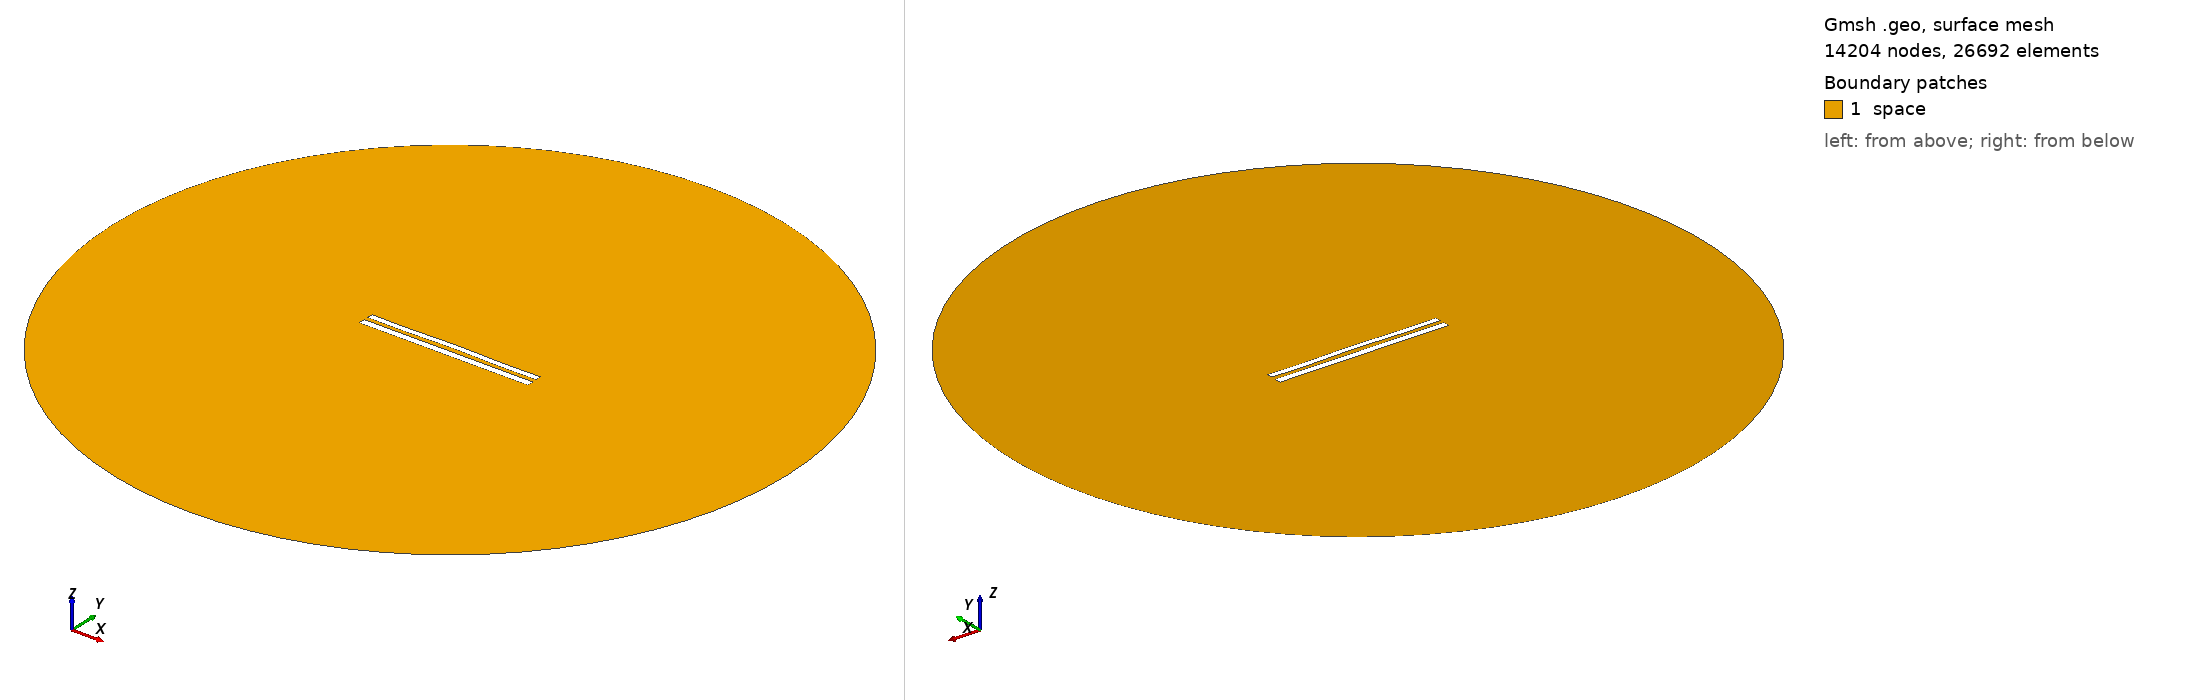

Gmsh geometry script, surface-meshed: 14204 nodes, 26692 surface elements. Boundary patches (legend numbers): 1 space. Left view from above one corner, right view from below the opposite corner. Legend entries are the model's physical surfaces. The drawing asked Gmsh for element sizes between 1% and 20% of the model's largest extent; the script's own settings can give other sizes.

=== 9236.geo (drawn) ===
//---------------------------------------
// Geometry kernel
//---------------------------------------

SetFactory("OpenCASCADE");



//---------------------------------------
// Parameters of the geometry
//---------------------------------------

// Overetch of the upper plate
overetch = 0.25;

// Distance between the plates
distance = 2.5;

// Discretization over the x axis (for the deformation)
nx = 50; 

// Length of the plate
L = 100 - overetch; 

// Number of modes
n = 4; 

// 1st mode coefficient
coeff(1) = 0.07499999999999998;
beta(1) = 0.596864 * 3.1415926535 / L;

// 2nd mode coefficient
coeff(2) = 0.15;
beta(2) = 1.49418 * 3.1415926535 / L;

// 3rd mode coefficient
coeff(3) = 0.0;
beta(3) = 2.50025 * 3.1415926535 / L;

// 4th mode coefficient
coeff(4) = -0.15;
beta(4) = 3.49999 * 3.1415926535 / L;



//---------------------------------------
// Upper plate (deformed rectangle)
//---------------------------------------

// Coordiantes of the upper plate
xmin = -50;
xmax = 50 - overetch;

// Height of the upper plate
yheight = 4 - 2 * overetch;

// Indexes of the points
UpperID[] = {};
LowerID[] = {};
LeftID[] = {};
RightID[] = {};

// Point index
p = 1;

// Horizontal edges
For i In {1:nx}
    x = xmin + (i-1)*(xmax - xmin)/(nx-1);

    y_bottom = distance / 2 + overetch;
    For j In {1:n}
        C = (Cosh(beta(j)*L) + Cos(beta(j)*L)) / (Sinh(beta(j)*L) + Sin(beta(j)*L));
        y_bottom  = y_bottom + coeff(j) * (Cosh(beta(j)*(x+50)) - Cos(beta(j)*(x+50)) - C * (Sinh(beta(j)*(x+50)) - Sin(beta(j)*(x+50))));
    EndFor

    y_top = y_bottom + yheight;

    Point(p) = {x, y_top, 0, 1.0};
    UpperID[i] = p;
    p = p + 1;

    Point(p) = {x, y_bottom, 0, 1.0};
    LowerID[i] = p;
    p = p + 1;
EndFor

// Create point lists
UpperPts[] = {}; LowerPts[] = {};
For i In {1:nx}
  UpperPts[] += {UpperID[i]};
  LowerPts[] += {LowerID[i]};
EndFor

// Build splines
Spline(1) = {UpperPts[]};
Spline(2) = {LowerPts[]};
Line(3) = {LowerPts[nx-1], UpperPts[nx-1]};
Line(4) = {LowerPts[0], UpperPts[0]};

// Build the plane surface
Curve Loop(1) = {2, 3, -1, -4};
Plane Surface(1) = {1};



//---------------------------------------
// Lower plate (rectangle)
//---------------------------------------

// Vertices
Point(1001) = {-50, -1, 0, 1.0};
Point(1002) = { 50, -1, 0, 1.0};
Point(1003) = { 50,  -5, 0, 1.0};
Point(1004) = {-50,  -5, 0, 1.0};

// Edges
Line(5) = {1001, 1002};
Line(6) = {1002, 1003};
Line(7) = {1003, 1004};
Line(8) = {1004, 1001};

// Plane surface
Line Loop(2) = {5, 6, 7, 8};
Plane Surface(2) = {2}; 



//---------------------------------------
// Outer (fictious) boundary
//---------------------------------------

// Points
Point(1005) = {0, 0, 0};       // Center
Point(1006) = {200, 0, 0};     // Start point
Point(1007) = {0, 200, 0};     // 90 degrees
Point(1008) = {-200, 0, 0};    // 180 degrees
Point(1009) = {0, -200, 0};    // 270 degrees

// Circle arcs (each needs start, center, end)
Circle(9) = {1006, 1005, 1007};
Circle(10) = {1007, 1005, 1008};
Circle(11) = {1008, 1005, 1009};
Circle(12) = {1009, 1005, 1006};

// Plane surface for the entire domain
Curve Loop(3) = {9, 10, 11, 12};
Surface(3) = {3};

// Subtract the plates from the whole domain to obtain the actual domain where we want to solve the equations
BooleanDifference{ Surface{3}; Delete; }{ Surface{1}; Surface{2}; Delete; }




//---------------------------------------
// Transfinite Lines/Curves
//---------------------------------------

// Set the number of points on the boundaries
r = 7;

// Plates
Transfinite Curve {1, 2} = 50*r Using Progression 1;
Transfinite Curve {3, 4} = 2*r Using Progression 1;
Transfinite Line {5, 7} = 50*r Using Progression 1;
Transfinite Line {6, 8} = 2*r Using Progression 1;

// Outer boundary
Transfinite Line {9, 10, 11, 12} = 20 Using Progression 1;



//---------------------------------------
// Physical groups
//---------------------------------------                

// Physical curves (boundaries)
Physical Line("force_segment", 10) = {2};
Physical Line("upper_plate", 11) = {1, 3, 4};
Physical Line("lower_plate", 12) = {5, 6, 7, 8};
Physical Line("boundary", 20) = {9, 10, 11, 12};

// Physical Surfaces
Physical Surface("space", 30) = {3};



//---------------------------------------
// 6. Generate the Mesh
//---------------------------------------

// 2D mesh generation
Mesh 2;
